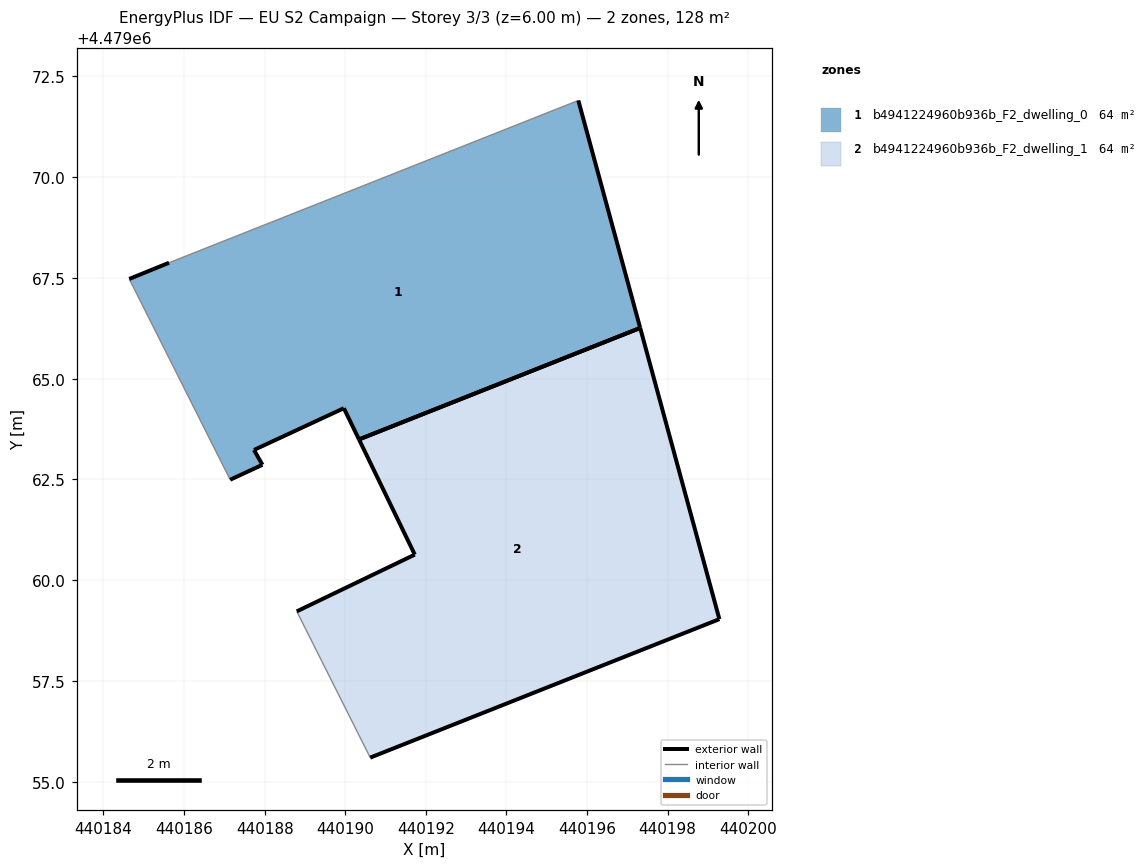
=== STOREY PLAN SPEC (per zone: floor XY polygon, exterior-wall plan segments, windows/doors) ===
zone 1: b4941224960b936b_F2_dwelling_0  (64.1 m²)
  floor: (440197.32, 4479066.26) (440195.78, 4479071.90) (440185.63, 4479067.88) (440184.64, 4479067.47) (440187.14, 4479062.49) (440187.94, 4479062.86) (440187.73, 4479063.23) (440189.96, 4479064.27) (440190.34, 4479063.49)
  exterior wall: (440187.94, 4479062.86) – (440187.14, 4479062.49)  [0.9 m]
  exterior wall: (440184.64, 4479067.47) – (440185.63, 4479067.88)  [1.1 m]
  exterior wall: (440195.78, 4479071.90) – (440197.32, 4479066.26)  [5.8 m]
  exterior wall: (440190.34, 4479063.49) – (440189.97, 4479064.27)  [0.9 m]
  exterior wall: (440189.97, 4479064.27) – (440187.73, 4479063.23)  [2.5 m]
  exterior wall: (440187.73, 4479063.23) – (440187.94, 4479062.86)  [0.4 m]
  exterior wall: (440197.32, 4479066.26) – (440190.34, 4479063.49)  [7.5 m]
  interior walls: 2
zone 2: b4941224960b936b_F2_dwelling_1  (64.1 m²)
  floor: (440199.28, 4479059.03) (440197.32, 4479066.26) (440190.34, 4479063.49) (440191.72, 4479060.63) (440188.80, 4479059.23) (440190.62, 4479055.60)
  exterior wall: (440197.32, 4479066.26) – (440199.28, 4479059.03)  [7.5 m]
  exterior wall: (440199.28, 4479059.03) – (440190.62, 4479055.60)  [9.3 m]
  exterior wall: (440188.80, 4479059.23) – (440191.72, 4479060.63)  [3.2 m]
  exterior wall: (440191.72, 4479060.63) – (440190.34, 4479063.49)  [3.2 m]
  exterior wall: (440190.34, 4479063.49) – (440197.32, 4479066.26)  [7.5 m]
  interior walls: 1

=== DERIVED (storey summary) ===
Building: EU S2 Campaign
Storey: 3 of 3  (floor level z = 6.00 m)
Storey gross floor area: 128.3 m²
Zones on this storey: 2
  - b4941224960b936b_F2_dwelling_0: floor 64.1 m²; exterior wall 19.0 m (57.1 m²); WWR 0.0%
  - b4941224960b936b_F2_dwelling_1: floor 64.1 m²; exterior wall 30.7 m (92.2 m²); WWR 0.0%
Zone adjacency: (none detected)